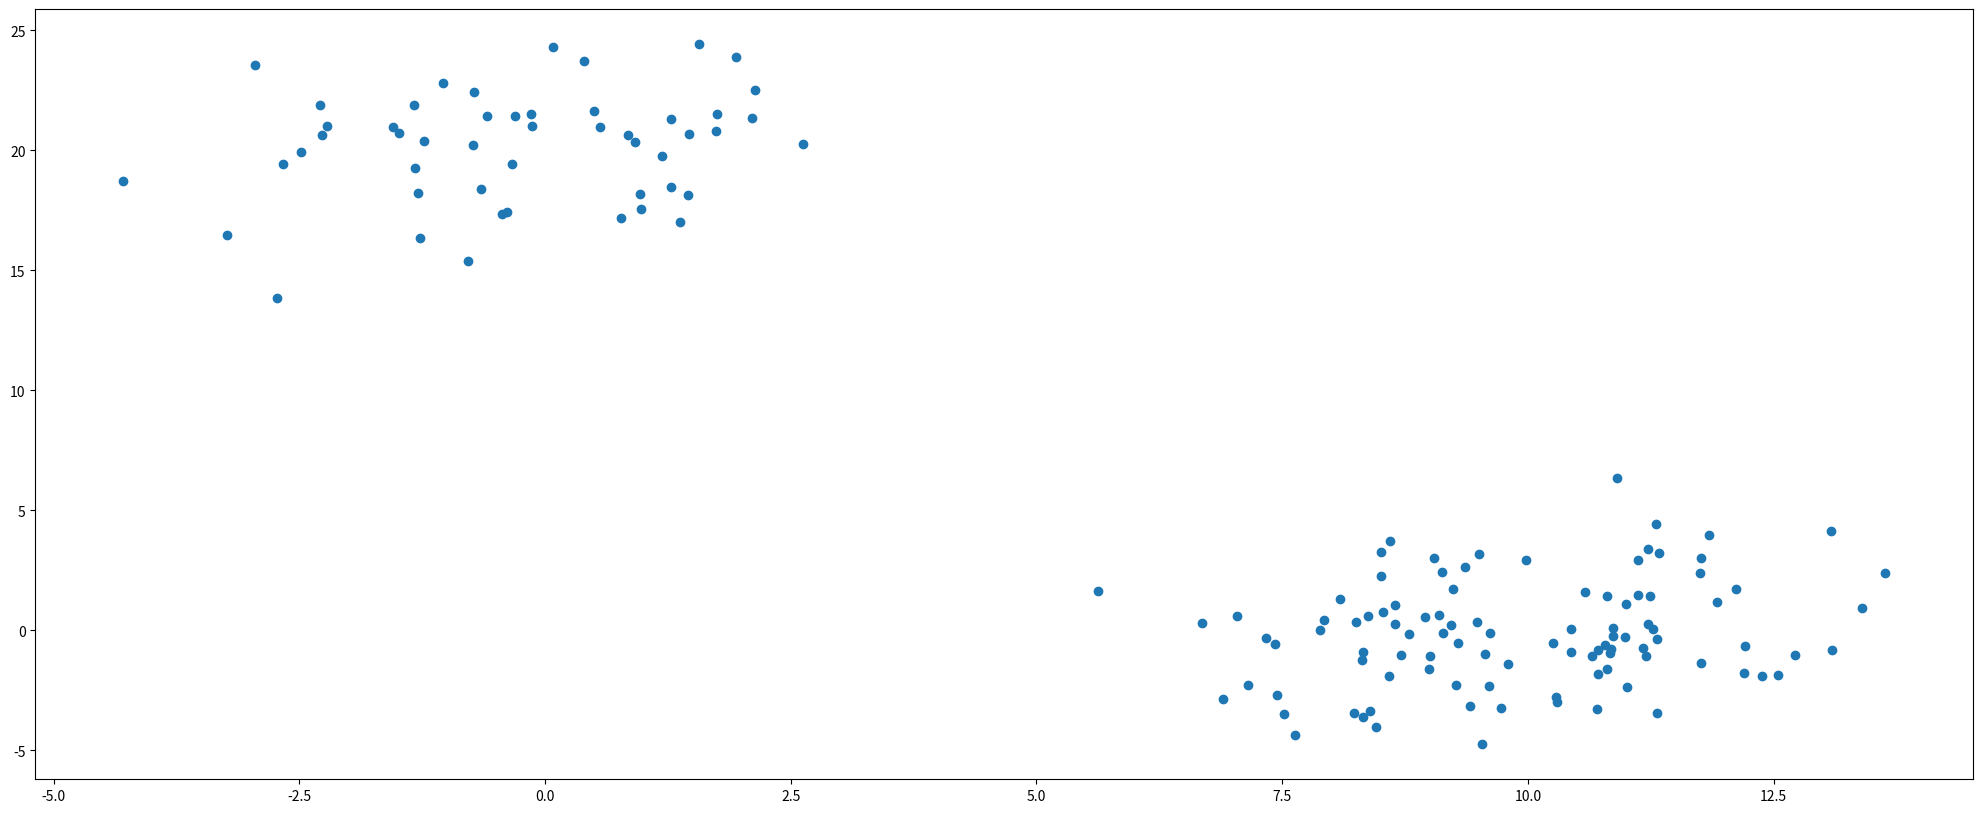
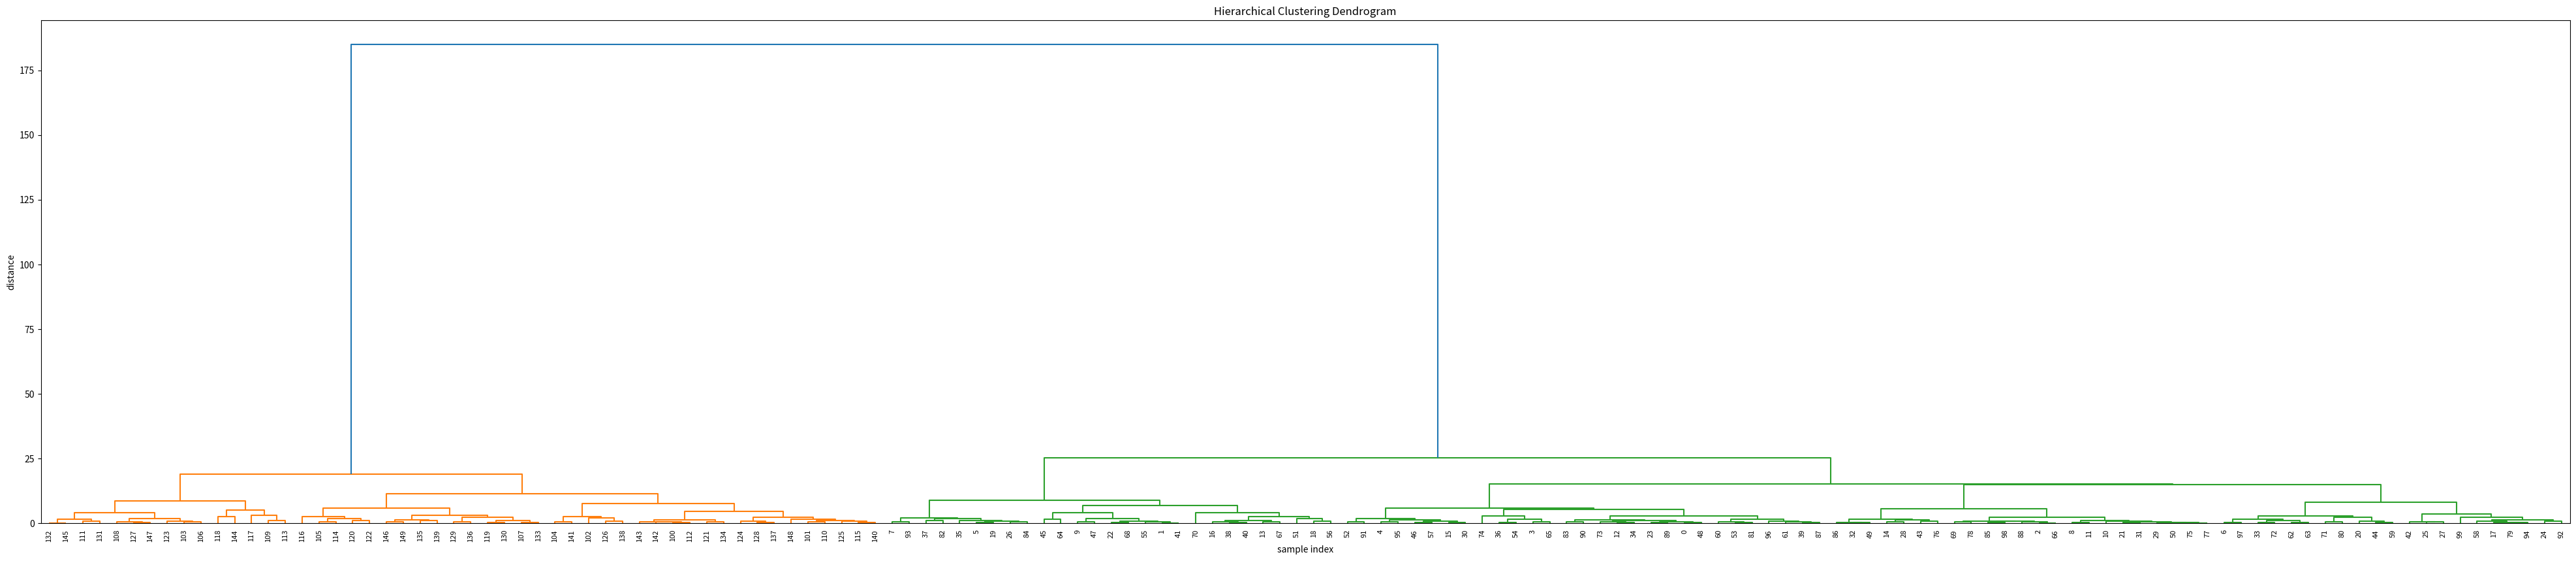

Python code for these plots, in order:
#coding=utf-8
from matplotlib import pyplot as plt
from scipy.cluster.hierarchy import dendrogram, linkage
import numpy as np

#matplotlib inline
np.set_printoptions(precision=5, suppress=True)

# 生成两个集群: 集群 a 有100个数据点, 集群 b 有50个数据点:
np.random.seed(1029)
a = np.random.multivariate_normal([10, 0], [[3, 1], [1, 4]], size=[100,])
b = np.random.multivariate_normal([0, 20], [[3, 1], [1, 4]], size=[50,])
X = np.concatenate((a, b),)
plt.figure(figsize=(25, 10))
plt.scatter(X[:, 0], X[:, 1])
plt.show()
Z = linkage(X, 'ward')
plt.figure(figsize=(50, 10))
plt.title('Hierarchical Clustering Dendrogram')
plt.xlabel('sample index')
plt.ylabel('distance')
dendrogram(Z, leaf_rotation=90., leaf_font_size=8.)
plt.show()